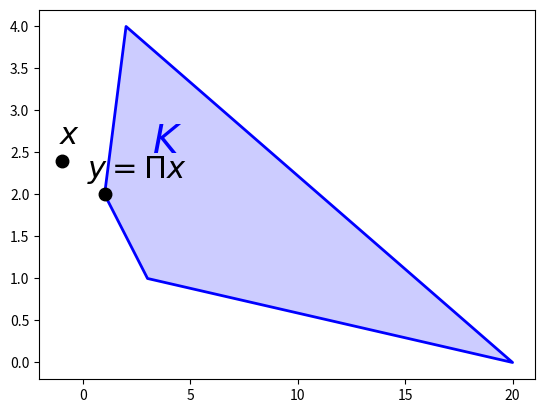

Recreate this plot in Python. (Note: this script raises an exception after producing the figure.)
import numpy as np
from matplotlib import pyplot as plt
from matplotlib import mlab

def convexproj(x,y,xstr,ystr,num,**kwargs):
    fig = plt.figure(num)
    plt.plot([1.0, 2.0, 20.0, 3.0, 1.0],[2.0, 4.0, 0.0, 1.0, 2.0],'b',lw=2.0)
    plt.fill([1.0, 2.0, 20.0, 3.0, 1.0],[2.0, 4.0, 0.0, 1.0, 2.0],
             facecolor='b', alpha=0.2, edgecolor='none')
    plt.text(3.2,2.5,r'$K$',fontsize=28,color='b')
    plt.plot([x[0],x[1]], [y[0],y[1]], 'k.', markersize=18)
    plt.text(x[0]-0.1,y[0]+0.2,xstr,fontsize=22,color='k')
    eta = kwargs.get('eta',None)
    if eta != None:
        plt.text(x[1]-0.1,y[1]+0.3,ystr,fontsize=22,color='k')
        ax = plt.axes()
        ax.arrow(x[0], y[0], x[1]-x[0], y[1]-y[0],
                 head_width=0.1, head_length=0.2, length_includes_head=True, fc='k', ec='k')
        plt.plot([x[1],x[1]+0.4*(x[1]-x[0])],[y[1],y[1]+0.4*(y[1]-y[0])],'k--',lw=2.0)
        plt.plot([eta[0],], [eta[1],], 'k.', markersize=18)
        plt.text(eta[0]+0.1,eta[1]+0.1,r"$\eta$",fontsize=22,color='k')
        ax.arrow(x[1], y[1], eta[0]-x[1], eta[1]-y[1],
                 head_width=0.1, head_length=0.2, length_includes_head=True, fc='k', ec='k')
    else:
        plt.text(x[1]-0.8,y[1]+0.2,ystr,fontsize=22,color='k')
    plt.axis([-1.5,4.0,0.0,5.0],'k',lw=2.0)
    plt.axis('off')
    return fig

if __name__ == '__main__':
    #plt.xkcd()
    convexproj([-1.0,1.0],[2.4,2.0],r"$x$",r"$y=\Pi x$",1)
    plt.savefig('proj_xy.png')
    convexproj([-1.0,1.0],[2.4,2.0],r"$x$",r"$y$",2,eta=[2.0,3.5])
    plt.savefig('proj_xy_vect.png')
    convexproj([0.4,1.5],[3.7,3.0],r"$x'$",r"$y'$",3,eta=[2.0,3.5])
    plt.savefig('proj_xyprime_vect.png')
    #plt.show()

